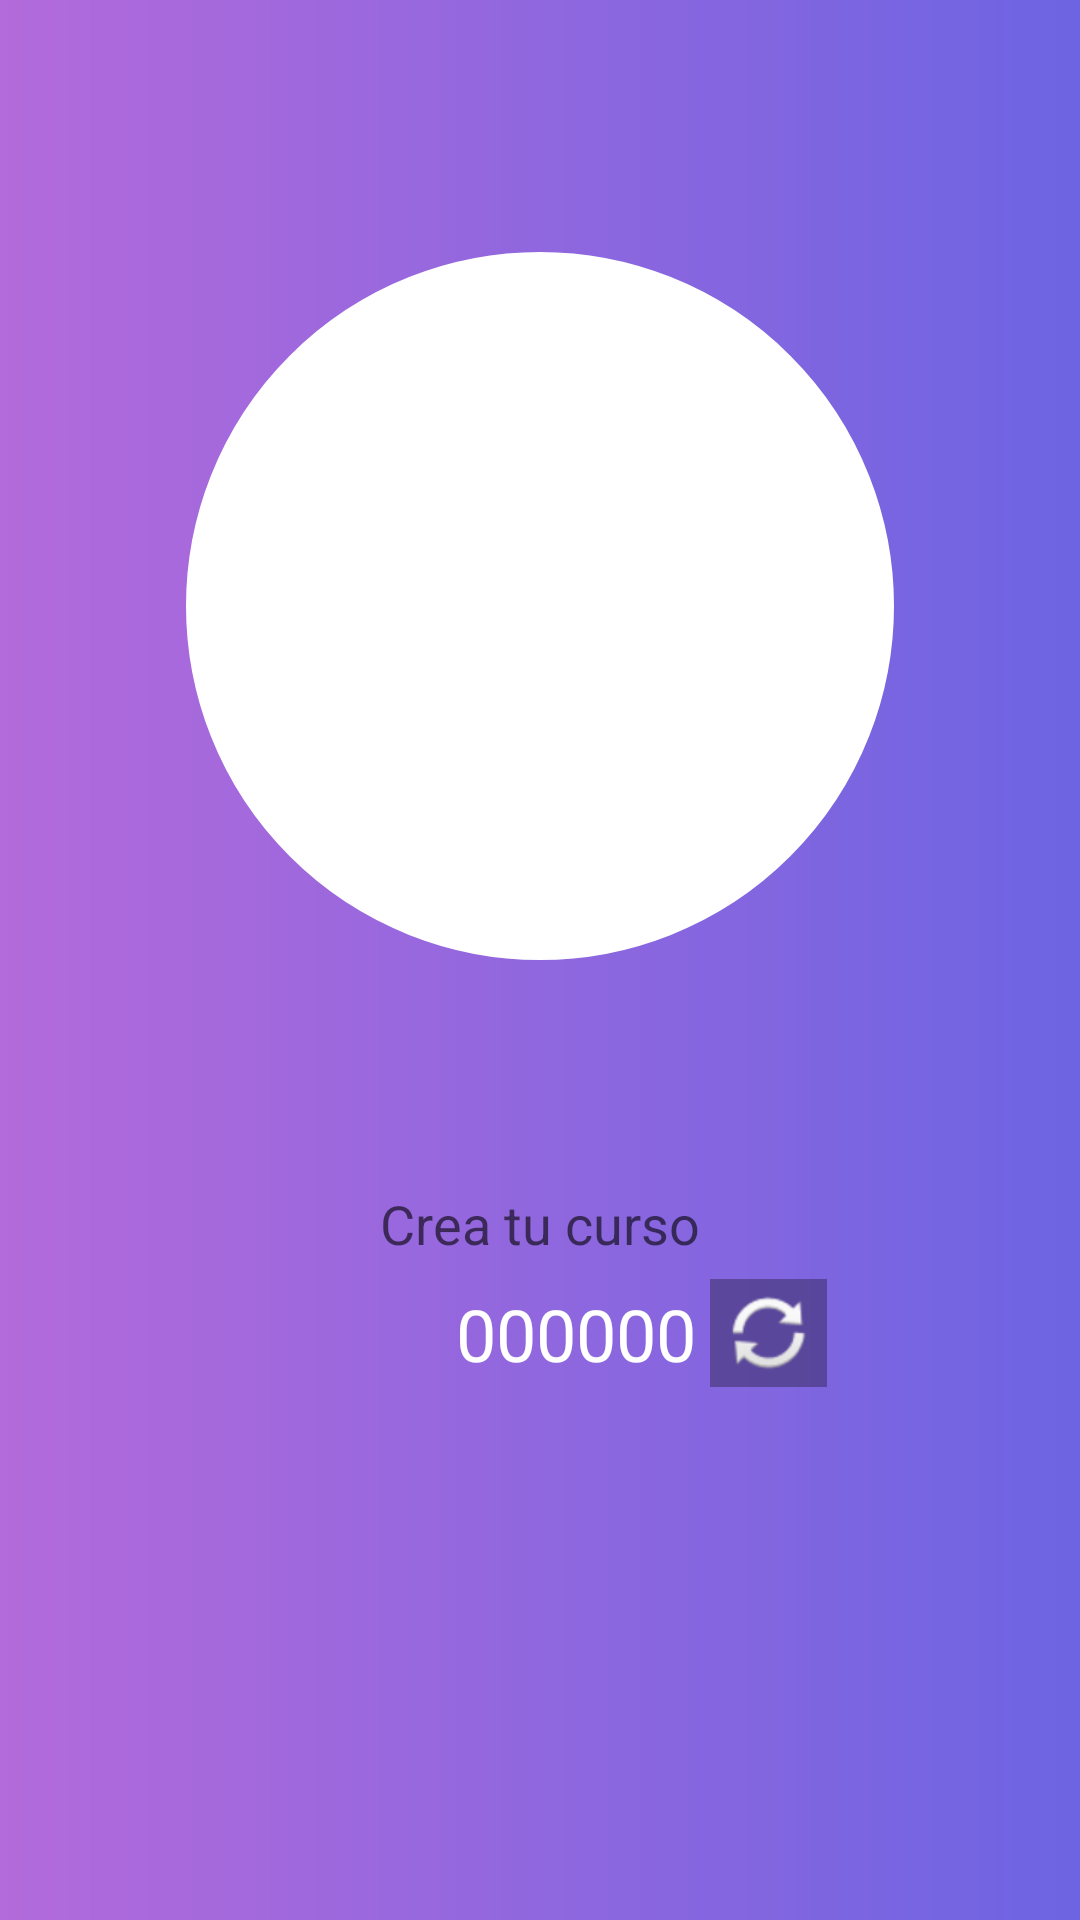

Here is an Android app screen rendered from its layout file. Give the layout XML and the strings, colors and styles it references.
<!-- AndroidManifest.xml: application theme AppTheme -->
<!-- res/layout/activity_profesor_crear_curso.xml -->
<?xml version="1.0" encoding="utf-8"?>
<androidx.constraintlayout.widget.ConstraintLayout xmlns:android="http://schemas.android.com/apk/res/android"
    xmlns:app="http://schemas.android.com/apk/res-auto"
    xmlns:tools="http://schemas.android.com/tools"
    android:layout_width="match_parent"
    android:layout_height="match_parent"
    android:background="@drawable/fondo_profesor"
    tools:context=".CrearCurso">

    <EditText
        android:id="@+id/editTextCrear"
        android:layout_width="308dp"
        android:layout_height="48dp"
        android:layout_marginTop="64dp"
        android:layout_marginBottom="48dp"
        android:background="@drawable/btn_crearcurso"
        android:ems="10"
        android:hint="Crea tu curso"
        android:inputType="textPersonName"
        android:textAlignment="center"
        android:textColor="#B36ADB"
        app:layout_constraintBottom_toTopOf="@+id/button2"
        app:layout_constraintEnd_toEndOf="parent"
        app:layout_constraintHorizontal_bias="0.495"
        app:layout_constraintStart_toStartOf="parent"
        app:layout_constraintTop_toBottomOf="@+id/imageButton"
        app:layout_constraintVertical_bias="0.384" />

    <Button
        android:id="@+id/buttonCrearCurso"
        android:layout_width="88dp"
        android:layout_height="88dp"
        android:layout_marginBottom="96dp"
        android:background="@drawable/btn_crearcurso"
        android:foreground="@drawable/chulo3"
        android:onClick="ButonCrear"
        app:layout_constraintBottom_toBottomOf="parent"
        app:layout_constraintEnd_toEndOf="parent"
        app:layout_constraintHorizontal_bias="0.498"
        app:layout_constraintStart_toStartOf="parent" />

    <ImageButton
        android:id="@+id/imageButton"
        android:layout_width="236dp"
        android:layout_height="236dp"
        android:layout_marginTop="84dp"
        android:background="@drawable/btn_crearcurso"
        android:foreground="@drawable/mas"
        app:layout_constraintEnd_toEndOf="parent"
        app:layout_constraintStart_toStartOf="parent"
        app:layout_constraintTop_toTopOf="parent"
        app:srcCompat="@drawable/btn_login" />

    <TextView
        android:id="@+id/textViewNumeros"
        android:layout_width="wrap_content"
        android:layout_height="wrap_content"
        android:layout_marginStart="152dp"
        android:text="000000"
        android:textAlignment="center"
        android:textColor="@android:color/white"
        android:textSize="24sp"
        app:layout_constraintBottom_toTopOf="@+id/buttonCrearCurso"
        app:layout_constraintStart_toStartOf="parent"
        app:layout_constraintTop_toBottomOf="@+id/editTextCrear"
        app:layout_constraintVertical_bias="0.469" />

    <ImageButton
        android:id="@+id/imageButton2"
        android:layout_width="39dp"
        android:layout_height="36dp"
        android:layout_marginEnd="84dp"
        android:background="?android:attr/scrollbarThumbHorizontal"
        android:onClick="ButonUpdate"
        android:src="@android:drawable/ic_popup_sync"
        app:layout_constraintBottom_toTopOf="@+id/buttonCrearCurso"
        app:layout_constraintEnd_toEndOf="parent"
        app:layout_constraintHorizontal_bias="0.946"
        app:layout_constraintStart_toEndOf="@+id/textViewNumeros"
        app:layout_constraintTop_toBottomOf="@+id/editTextCrear"
        app:layout_constraintVertical_bias="0.493" />


</androidx.constraintlayout.widget.ConstraintLayout>
<!-- resources referenced by this layout -->
<resources>
  <!-- drawable btn_login (drawable) -->
  <?xml version="1.0" encoding="utf-8"?>
  <shape  xmlns:android="http://schemas.android.com/apk/res/android"
      android:shape="rectangle">
      <corners android:radius="150dp"/>
      <stroke
          android:width="5px"
          android:color="@android:color/white"/>
      <solid android:color="@android:color/white"/>
  </shape>
  <!-- drawable chulo3: png bitmap (drawable, 24782 bytes) -->
  <!-- drawable fondo_profesor (drawable) -->
  <?xml version="1.0" encoding="utf-8"?>
  <shape xmlns:android="http://schemas.android.com/apk/res/android">
  
      <gradient
          android:angle="0"
          android:endColor="#6D64E2"
          android:startColor="#B36ADB"
          />
  </shape>
  <!-- drawable mas: png bitmap (drawable, 22992 bytes) -->
  <style name="AppTheme" parent="Theme.AppCompat.Light.NoActionBar">
          
          <item name="colorPrimary">@color/colorPrimary</item>
          <item name="colorPrimaryDark">@color/colorPrimaryDark</item>
          <item name="colorAccent">@color/colorAccent</item>
          <item name="colorControlActivated">#E58963</item>
  
      </style>
  <!-- not gathered from this repository: default colours our renderer supplied (Android Studio template values) -->
  <color name="colorPrimary">#FF6200EE</color>
  <color name="colorPrimaryDark">#FF3700B3</color>
  <color name="colorAccent">#FF03DAC5</color>
</resources>
